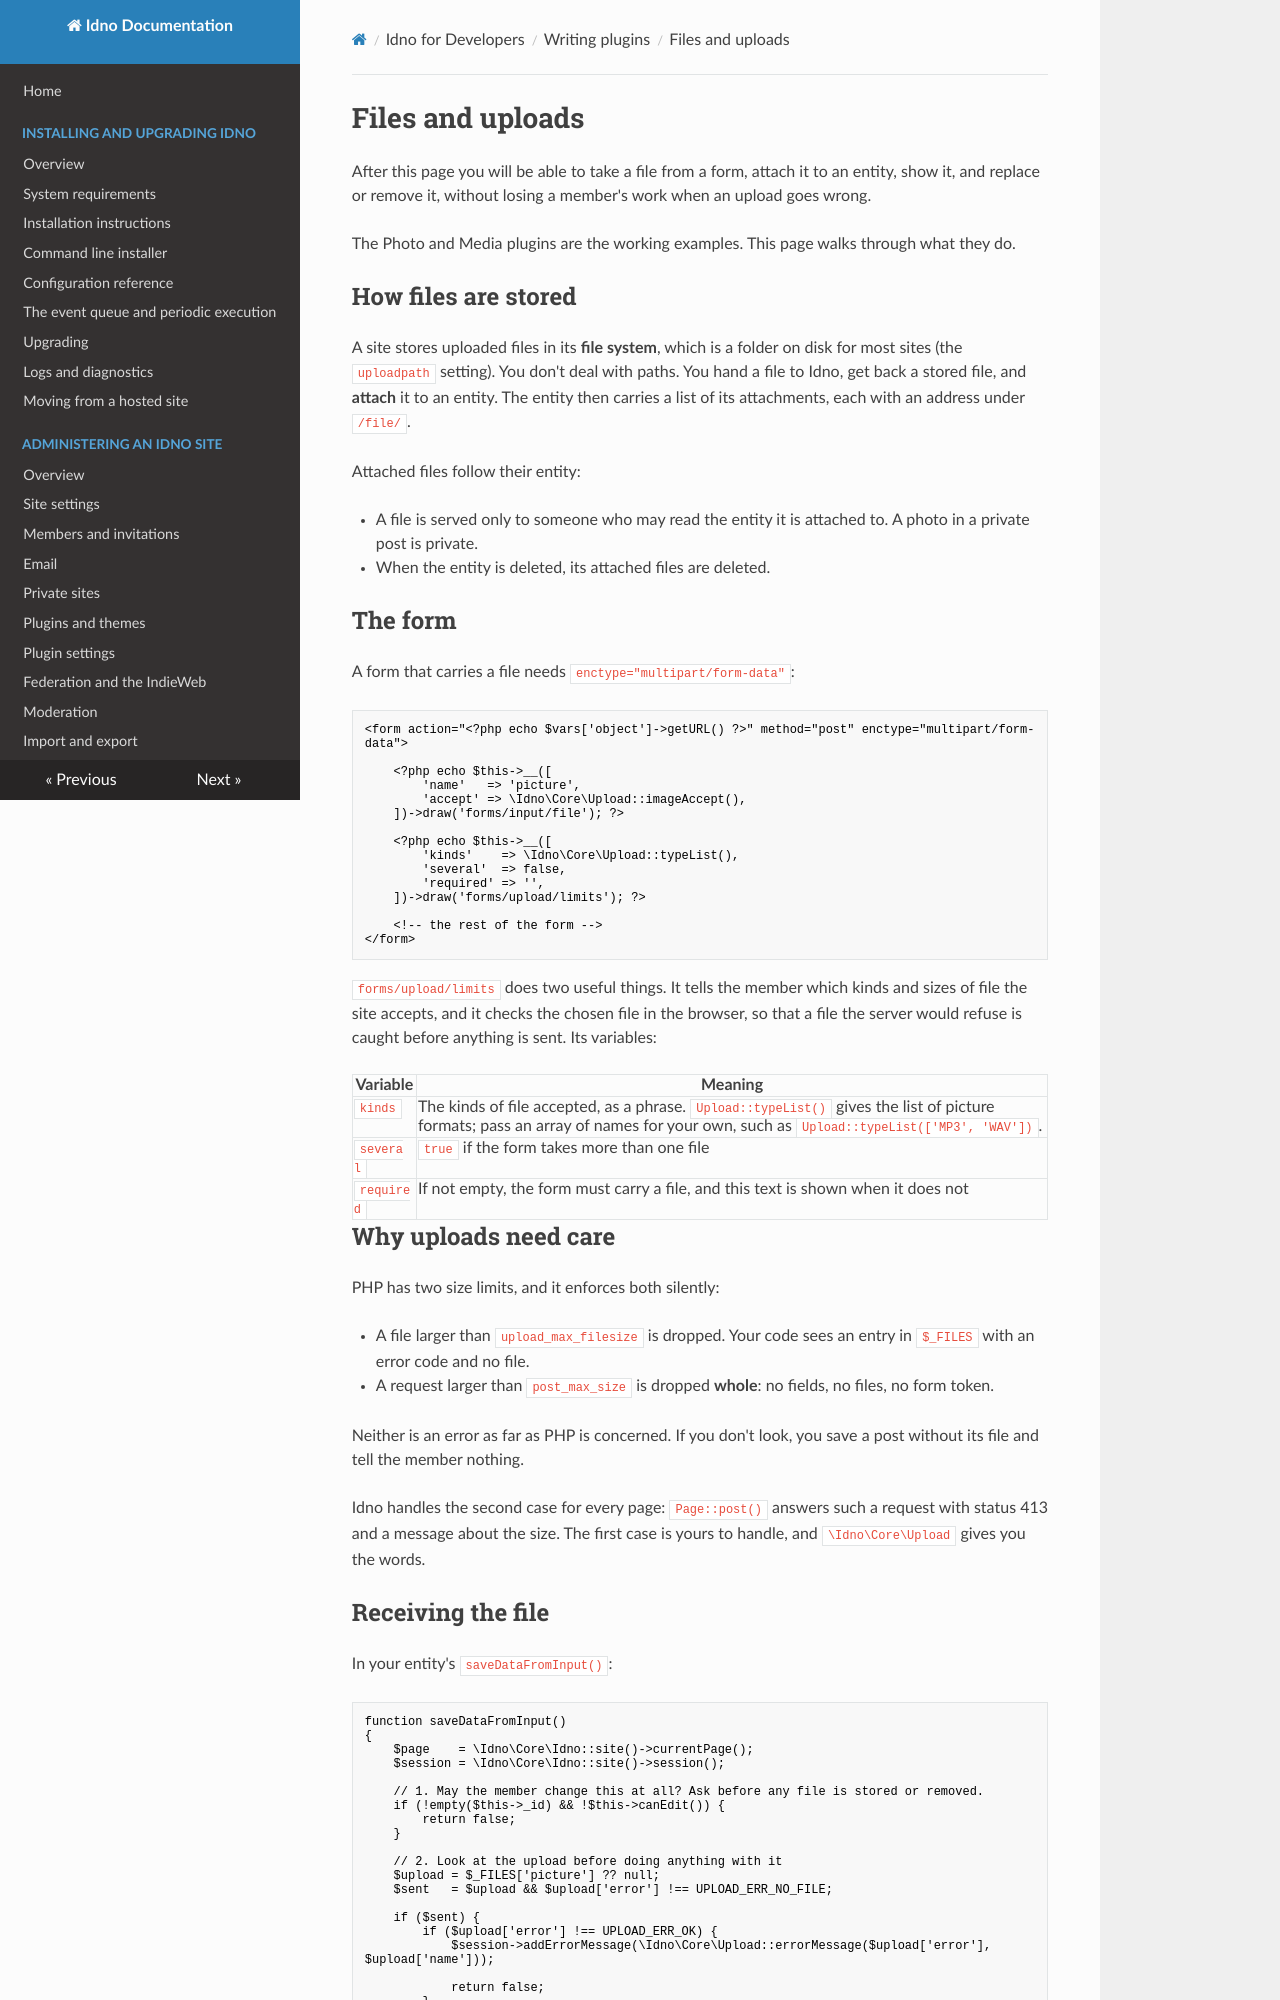

repository: idno/idno · page: developers/plugins/files/index.html · generator: mkdocs

# Files and uploads

After this page you will be able to take a file from a form, attach it to an entity, show it, and replace or
remove it, without losing a member's work when an upload goes wrong.

The Photo and Media plugins are the working examples. This page walks through what they do.

## How files are stored

A site stores uploaded files in its **file system**, which is a folder on disk for most sites (the `uploadpath`
setting). You don't deal with paths. You hand a file to Idno, get back a stored file, and **attach** it to an
entity. The entity then carries a list of its attachments, each with an address under `/file/`.

Attached files follow their entity:

* A file is served only to someone who may read the entity it is attached to. A photo in a private post is
  private.
* When the entity is deleted, its attached files are deleted.

## The form

A form that carries a file needs `enctype="multipart/form-data"`:

```php
<form action="<?php echo $vars['object']->getURL() ?>" method="post" enctype="multipart/form-data">

    <?php echo $this->__([
        'name'   => 'picture',
        'accept' => \Idno\Core\Upload::imageAccept(),
    ])->draw('forms/input/file'); ?>

    <?php echo $this->__([
        'kinds'    => \Idno\Core\Upload::typeList(),
        'several'  => false,
        'required' => '',
    ])->draw('forms/upload/limits'); ?>

    <!-- the rest of the form -->
</form>
```

`forms/upload/limits` does two useful things. It tells the member which kinds and sizes of file the site
accepts, and it checks the chosen file in the browser, so that a file the server would refuse is caught before
anything is sent. Its variables:

| Variable | Meaning |
|---|---|
| `kinds` | The kinds of file accepted, as a phrase. `Upload::typeList()` gives the list of picture formats; pass an array of names for your own, such as `Upload::typeList(['MP3', 'WAV'])`. |
| `several` | `true` if the form takes more than one file |
| `required` | If not empty, the form must carry a file, and this text is shown when it does not |

## Why uploads need care

PHP has two size limits, and it enforces both silently:

* A file larger than `upload_max_filesize` is dropped. Your code sees an entry in `$_FILES` with an error code
  and no file.
* A request larger than `post_max_size` is dropped **whole**: no fields, no files, no form token.

Neither is an error as far as PHP is concerned. If you don't look, you save a post without its file and tell the
member nothing.

Idno handles the second case for every page: `Page::post()` answers such a request with status 413 and a message
about the size. The first case is yours to handle, and `\Idno\Core\Upload` gives you the words.
